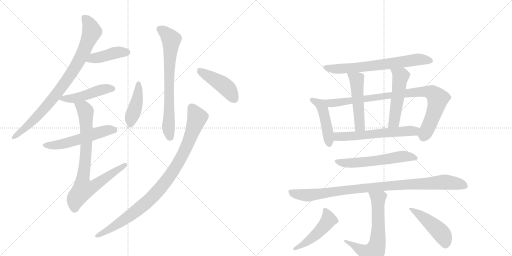
t = 0.00 s
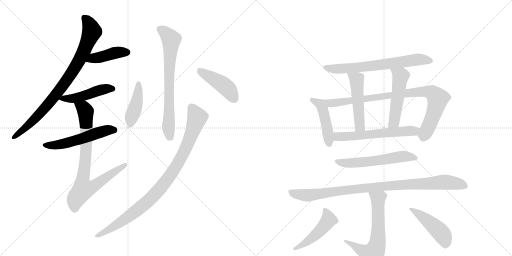
t = 3.01 s
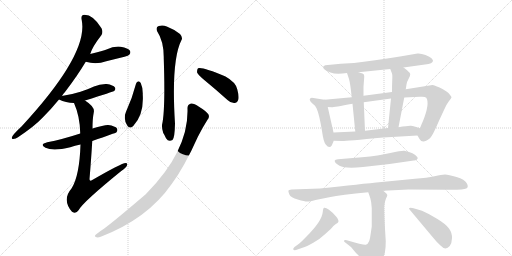
t = 6.02 s
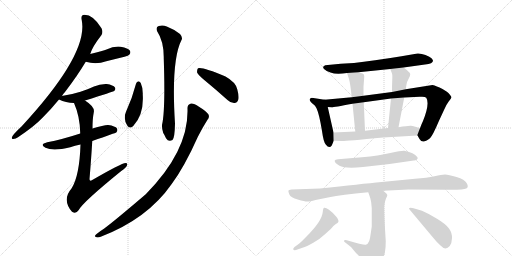
t = 9.02 s
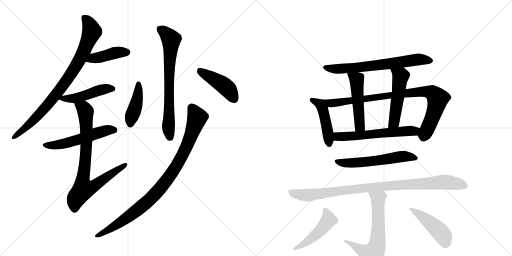
t = 12.03 s
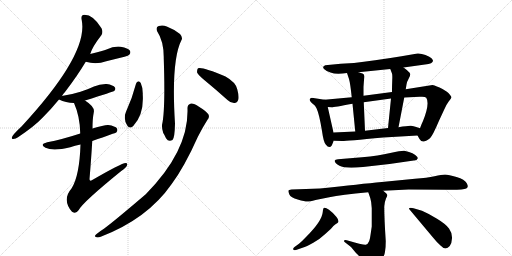
t = 15.04 s

The animated SVG that drew these frames (rendered in a browser with its animation timeline set to each time). Animation: 20 CSS @keyframes rules; one cycle of 15.04 s.

<svg version="1.1" viewBox="0 0 2048 1024" xmlns="http://www.w3.org/2000/svg">
  <g stroke="lightgray" stroke-dasharray="1,1" stroke-width="1" transform="scale(4, 4)">
    <line x1="0" y1="0" x2="256" y2="256"></line>
    <line x1="256" y1="0" x2="0" y2="256"></line>
    <line x1="128" y1="0" x2="128" y2="256"></line>
    <line x1="0" y1="128" x2="256" y2="128"></line>
    <line x1="256" y1="0" x2="512" y2="256"></line>
    <line x1="512" y1="0" x2="256" y2="256"></line>
    <line x1="384" y1="0" x2="384" y2="256"></line>
    <line x1="256" y1="128" x2="512" y2="128"></line>
  </g>
<g transform="scale(1, -1) translate(0, -850)">
   <style type="text/css">
    @keyframes keyframes0 {
      from {
       stroke: black;
       stroke-dashoffset: 852;
       stroke-width: 128;
       }
       73% {
       animation-timing-function: step-end;
       stroke: black;
       stroke-dashoffset: 0;
       stroke-width: 128;
       }
       to {
       stroke: black;
       stroke-width: 1024;
       }
       }
       #make-me-a-hanzi-animation-0 {
         animation: keyframes0 0.943359s both;
         animation-delay: 0.000000s;
         animation-timing-function: linear;
       }
    @keyframes keyframes1 {
      from {
       stroke: black;
       stroke-dashoffset: 420;
       stroke-width: 128;
       }
       58% {
       animation-timing-function: step-end;
       stroke: black;
       stroke-dashoffset: 0;
       stroke-width: 128;
       }
       to {
       stroke: black;
       stroke-width: 1024;
       }
       }
       #make-me-a-hanzi-animation-1 {
         animation: keyframes1 0.591797s both;
         animation-delay: 0.943359s;
         animation-timing-function: linear;
       }
    @keyframes keyframes2 {
      from {
       stroke: black;
       stroke-dashoffset: 470;
       stroke-width: 128;
       }
       60% {
       animation-timing-function: step-end;
       stroke: black;
       stroke-dashoffset: 0;
       stroke-width: 128;
       }
       to {
       stroke: black;
       stroke-width: 1024;
       }
       }
       #make-me-a-hanzi-animation-2 {
         animation: keyframes2 0.632487s both;
         animation-delay: 1.535156s;
         animation-timing-function: linear;
       }
    @keyframes keyframes3 {
      from {
       stroke: black;
       stroke-dashoffset: 543;
       stroke-width: 128;
       }
       64% {
       animation-timing-function: step-end;
       stroke: black;
       stroke-dashoffset: 0;
       stroke-width: 128;
       }
       to {
       stroke: black;
       stroke-width: 1024;
       }
       }
       #make-me-a-hanzi-animation-3 {
         animation: keyframes3 0.691895s both;
         animation-delay: 2.167643s;
         animation-timing-function: linear;
       }
    @keyframes keyframes4 {
      from {
       stroke: black;
       stroke-dashoffset: 807;
       stroke-width: 128;
       }
       72% {
       animation-timing-function: step-end;
       stroke: black;
       stroke-dashoffset: 0;
       stroke-width: 128;
       }
       to {
       stroke: black;
       stroke-width: 1024;
       }
       }
       #make-me-a-hanzi-animation-4 {
         animation: keyframes4 0.906738s both;
         animation-delay: 2.859538s;
         animation-timing-function: linear;
       }
    @keyframes keyframes5 {
      from {
       stroke: black;
       stroke-dashoffset: 714;
       stroke-width: 128;
       }
       70% {
       animation-timing-function: step-end;
       stroke: black;
       stroke-dashoffset: 0;
       stroke-width: 128;
       }
       to {
       stroke: black;
       stroke-width: 1024;
       }
       }
       #make-me-a-hanzi-animation-5 {
         animation: keyframes5 0.831055s both;
         animation-delay: 3.766276s;
         animation-timing-function: linear;
       }
    @keyframes keyframes6 {
      from {
       stroke: black;
       stroke-dashoffset: 421;
       stroke-width: 128;
       }
       58% {
       animation-timing-function: step-end;
       stroke: black;
       stroke-dashoffset: 0;
       stroke-width: 128;
       }
       to {
       stroke: black;
       stroke-width: 1024;
       }
       }
       #make-me-a-hanzi-animation-6 {
         animation: keyframes6 0.592611s both;
         animation-delay: 4.597331s;
         animation-timing-function: linear;
       }
    @keyframes keyframes7 {
      from {
       stroke: black;
       stroke-dashoffset: 442;
       stroke-width: 128;
       }
       59% {
       animation-timing-function: step-end;
       stroke: black;
       stroke-dashoffset: 0;
       stroke-width: 128;
       }
       to {
       stroke: black;
       stroke-width: 1024;
       }
       }
       #make-me-a-hanzi-animation-7 {
         animation: keyframes7 0.609701s both;
         animation-delay: 5.189941s;
         animation-timing-function: linear;
       }
    @keyframes keyframes8 {
      from {
       stroke: black;
       stroke-dashoffset: 940;
       stroke-width: 128;
       }
       75% {
       animation-timing-function: step-end;
       stroke: black;
       stroke-dashoffset: 0;
       stroke-width: 128;
       }
       to {
       stroke: black;
       stroke-width: 1024;
       }
       }
       #make-me-a-hanzi-animation-8 {
         animation: keyframes8 1.014974s both;
         animation-delay: 5.799642s;
         animation-timing-function: linear;
       }
    @keyframes keyframes9 {
      from {
       stroke: black;
       stroke-dashoffset: 673;
       stroke-width: 128;
       }
       69% {
       animation-timing-function: step-end;
       stroke: black;
       stroke-dashoffset: 0;
       stroke-width: 128;
       }
       to {
       stroke: black;
       stroke-width: 1024;
       }
       }
       #make-me-a-hanzi-animation-9 {
         animation: keyframes9 0.797689s both;
         animation-delay: 6.814616s;
         animation-timing-function: linear;
       }
    @keyframes keyframes10 {
      from {
       stroke: black;
       stroke-dashoffset: 452;
       stroke-width: 128;
       }
       60% {
       animation-timing-function: step-end;
       stroke: black;
       stroke-dashoffset: 0;
       stroke-width: 128;
       }
       to {
       stroke: black;
       stroke-width: 1024;
       }
       }
       #make-me-a-hanzi-animation-10 {
         animation: keyframes10 0.617839s both;
         animation-delay: 7.612305s;
         animation-timing-function: linear;
       }
    @keyframes keyframes11 {
      from {
       stroke: black;
       stroke-dashoffset: 884;
       stroke-width: 128;
       }
       74% {
       animation-timing-function: step-end;
       stroke: black;
       stroke-dashoffset: 0;
       stroke-width: 128;
       }
       to {
       stroke: black;
       stroke-width: 1024;
       }
       }
       #make-me-a-hanzi-animation-11 {
         animation: keyframes11 0.969401s both;
         animation-delay: 8.230143s;
         animation-timing-function: linear;
       }
    @keyframes keyframes12 {
      from {
       stroke: black;
       stroke-dashoffset: 498;
       stroke-width: 128;
       }
       62% {
       animation-timing-function: step-end;
       stroke: black;
       stroke-dashoffset: 0;
       stroke-width: 128;
       }
       to {
       stroke: black;
       stroke-width: 1024;
       }
       }
       #make-me-a-hanzi-animation-12 {
         animation: keyframes12 0.655273s both;
         animation-delay: 9.199544s;
         animation-timing-function: linear;
       }
    @keyframes keyframes13 {
      from {
       stroke: black;
       stroke-dashoffset: 507;
       stroke-width: 128;
       }
       62% {
       animation-timing-function: step-end;
       stroke: black;
       stroke-dashoffset: 0;
       stroke-width: 128;
       }
       to {
       stroke: black;
       stroke-width: 1024;
       }
       }
       #make-me-a-hanzi-animation-13 {
         animation: keyframes13 0.662598s both;
         animation-delay: 9.854818s;
         animation-timing-function: linear;
       }
    @keyframes keyframes14 {
      from {
       stroke: black;
       stroke-dashoffset: 592;
       stroke-width: 128;
       }
       66% {
       animation-timing-function: step-end;
       stroke: black;
       stroke-dashoffset: 0;
       stroke-width: 128;
       }
       to {
       stroke: black;
       stroke-width: 1024;
       }
       }
       #make-me-a-hanzi-animation-14 {
         animation: keyframes14 0.731771s both;
         animation-delay: 10.517415s;
         animation-timing-function: linear;
       }
    @keyframes keyframes15 {
      from {
       stroke: black;
       stroke-dashoffset: 576;
       stroke-width: 128;
       }
       65% {
       animation-timing-function: step-end;
       stroke: black;
       stroke-dashoffset: 0;
       stroke-width: 128;
       }
       to {
       stroke: black;
       stroke-width: 1024;
       }
       }
       #make-me-a-hanzi-animation-15 {
         animation: keyframes15 0.718750s both;
         animation-delay: 11.249186s;
         animation-timing-function: linear;
       }
    @keyframes keyframes16 {
      from {
       stroke: black;
       stroke-dashoffset: 958;
       stroke-width: 128;
       }
       76% {
       animation-timing-function: step-end;
       stroke: black;
       stroke-dashoffset: 0;
       stroke-width: 128;
       }
       to {
       stroke: black;
       stroke-width: 1024;
       }
       }
       #make-me-a-hanzi-animation-16 {
         animation: keyframes16 1.029622s both;
         animation-delay: 11.967936s;
         animation-timing-function: linear;
       }
    @keyframes keyframes17 {
      from {
       stroke: black;
       stroke-dashoffset: 644;
       stroke-width: 128;
       }
       68% {
       animation-timing-function: step-end;
       stroke: black;
       stroke-dashoffset: 0;
       stroke-width: 128;
       }
       to {
       stroke: black;
       stroke-width: 1024;
       }
       }
       #make-me-a-hanzi-animation-17 {
         animation: keyframes17 0.774089s both;
         animation-delay: 12.997559s;
         animation-timing-function: linear;
       }
    @keyframes keyframes18 {
      from {
       stroke: black;
       stroke-dashoffset: 481;
       stroke-width: 128;
       }
       61% {
       animation-timing-function: step-end;
       stroke: black;
       stroke-dashoffset: 0;
       stroke-width: 128;
       }
       to {
       stroke: black;
       stroke-width: 1024;
       }
       }
       #make-me-a-hanzi-animation-18 {
         animation: keyframes18 0.641439s both;
         animation-delay: 13.771647s;
         animation-timing-function: linear;
       }
    @keyframes keyframes19 {
      from {
       stroke: black;
       stroke-dashoffset: 460;
       stroke-width: 128;
       }
       60% {
       animation-timing-function: step-end;
       stroke: black;
       stroke-dashoffset: 0;
       stroke-width: 128;
       }
       to {
       stroke: black;
       stroke-width: 1024;
       }
       }
       #make-me-a-hanzi-animation-19 {
         animation: keyframes19 0.624349s both;
         animation-delay: 14.413086s;
         animation-timing-function: linear;
       }
</style>
<path d="M 248 466 Q 252 475 260 482 Q 309 546 343 603 L 361 634 Q 368 661 406 710 Q 413 722 406 737 Q 373 791 338 791 Q 322 791 327 769 Q 354 634 87 345 Q 48 309 47 299 Q 47 293 53 294 Q 63 295 72 301 Q 139 346 171 380 Q 205 414 236 452 L 248 466 Z" fill="lightgray"></path> 
<path d="M 343 603 Q 385 591 425 605 Q 461 614 498 623 Q 514 627 517 631 Q 524 638 520 647 Q 513 657 483 663 Q 455 666 426 652 Q 414 648 361 634 C 332 626 314 611 343 603 Z" fill="lightgray"></path> 
<path d="M 340 448 Q 454 484 457 486 Q 464 493 460 500 Q 453 510 427 514 Q 400 515 376 504 Q 351 492 322 483 Q 291 473 252 467 Q 251 467 248 466 C 219 460 218 460 236 452 Q 263 439 296 438 L 340 448 Z" fill="lightgray"></path> 
<path d="M 369 286 Q 463 319 465 320 Q 472 327 468 336 Q 461 346 433 350 Q 418 351 370 336 L 321 316 Q 248 292 189 281 Q 156 272 182 259 Q 212 244 281 261 Q 299 267 322 272 L 369 286 Z" fill="lightgray"></path> 
<path d="M 322 272 Q 318 146 286 96 Q 247 51 288 3 L 290 2 Q 303 -7 315 10 Q 331 41 485 166 Q 504 179 508 188 Q 512 198 502 198 Q 487 198 369 130 Q 359 123 358 133 Q 365 217 369 286 L 370 336 Q 370 375 375 400 Q 381 422 340 448 C 316 465 285 466 296 438 Q 320 384 321 316 L 322 272 Z" fill="lightgray"></path> 
<path d="M 628 726 Q 656 684 655 616 Q 662 408 648 350 Q 647 335 653 318 Q 659 309 664 297 Q 674 281 690 290 Q 699 299 700 356 Q 684 608 726 690 Q 732 700 720 714 Q 696 733 667 744 Q 651 751 635 746 Q 622 742 628 726 Z" fill="lightgray"></path> 
<path d="M 544 515 Q 529 457 504 403 Q 492 375 509 348 Q 518 333 533 346 Q 576 391 571 471 Q 572 498 563 518 Q 559 525 553 525 Q 546 522 544 515 Z" fill="lightgray"></path> 
<path d="M 817 530 Q 862 493 910 450 Q 923 437 938 438 Q 948 438 953 451 Q 957 464 949 493 Q 943 521 902 544 Q 808 584 792 577 Q 788 573 788 561 Q 792 551 817 530 Z" fill="lightgray"></path> 
<path d="M 750 416 Q 756 248 583 73 Q 460 -32 417 -64 Q 401 -74 385 -87 Q 376 -94 383 -98 Q 390 -102 403 -97 Q 590 -25 686 113 Q 738 183 791 302 Q 809 338 830 371 Q 839 381 834 392 Q 827 404 796 423 Q 774 438 764 436 Q 749 432 750 416 Z" fill="lightgray"></path> 
<path d="M 1614 580 L 1700 592 Q 1732 595 1732 607 Q 1732 610 1726 617 Q 1720 623 1702 630 Q 1684 637 1670 636 L 1606 625 Q 1490 606 1416 598 L 1363 595 L 1301 589 Q 1287 584 1296 574 Q 1306 564 1322 560 Q 1344 551 1388 558 L 1434 561 L 1561 574 L 1614 580 Z" fill="lightgray"></path> 
<path d="M 1298 451 L 1247 459 Q 1228 455 1252 434 Q 1261 428 1266 417 Q 1277 394 1288 326 Q 1294 282 1303 272 Q 1317 254 1327 268 L 1335 287 L 1334 320 L 1311 422 C 1305 450 1305 450 1298 451 Z" fill="lightgray"></path> 
<path d="M 1407 461 L 1298 451 C 1268 448 1281 423 1311 422 L 1327 421 Q 1329 420 1410 435 L 1455 441 L 1564 456 L 1617 460 L 1679 463 Q 1700 465 1705 459 Q 1720 436 1692 366 Q 1686 354 1680 337 C 1669 309 1669 309 1670 308 L 1678 294 Q 1684 284 1693 284 Q 1701 283 1720 297 Q 1731 308 1756 367 L 1776 410 Q 1786 433 1794 443 Q 1806 458 1806 461 Q 1806 464 1798 473 Q 1791 482 1770 494 Q 1745 507 1730 510 L 1623 493 L 1568 482 L 1454 467 L 1407 461 Z" fill="lightgray"></path> 
<path d="M 1388 558 L 1396 534 Q 1401 517 1407 461 L 1410 435 L 1421 324 C 1424 294 1461 297 1460 327 L 1455 441 L 1454 467 L 1454 503 L 1457 543 L 1456 551 Q 1455 556 1434 561 C 1405 569 1382 575 1388 558 Z" fill="lightgray"></path> 
<path d="M 1623 493 L 1626 512 Q 1626 520 1634 534 Q 1642 548 1641 554 Q 1639 562 1614 580 C 1590 598 1550 602 1561 574 L 1568 556 Q 1570 551 1569 530 Q 1568 509 1568 482 L 1564 456 L 1552 338 C 1549 308 1588 312 1594 341 L 1617 460 L 1623 493 Z" fill="lightgray"></path> 
<path d="M 1335 287 L 1368 286 Q 1374 285 1533 300 L 1670 308 C 1700 310 1708 328 1680 337 L 1665 342 Q 1654 346 1644 347 Q 1634 348 1594 341 L 1552 338 L 1460 327 L 1421 324 L 1334 320 C 1304 319 1305 288 1335 287 Z" fill="lightgray"></path> 
<path d="M 1452 182 L 1558 194 L 1655 208 Q 1668 207 1671 217 Q 1672 221 1661 230 Q 1651 238 1636 242 L 1617 247 Q 1607 248 1561 238 Q 1515 227 1448 221 L 1352 213 Q 1340 212 1339 208 Q 1337 199 1358 187 Q 1379 175 1452 182 Z" fill="lightgray"></path> 
<path d="M 1533 87 L 1634 92 L 1787 91 Q 1854 90 1865 96 Q 1876 101 1867 117 Q 1859 132 1826 142 Q 1794 152 1780 152 Q 1767 152 1738 145 Q 1709 139 1660 135 L 1527 122 Q 1444 114 1280 96 L 1166 92 Q 1154 91 1154 88 Q 1152 86 1157 73 Q 1163 59 1191 52 Q 1220 44 1228 44 Q 1236 43 1262 50 L 1317 61 Q 1364 71 1473 81 L 1533 87 Z" fill="lightgray"></path> 
<path d="M 1376 -114 Q 1376 -116 1381 -120 L 1404 -138 L 1424 -162 Q 1446 -183 1452 -195 Q 1458 -208 1463 -210 Q 1468 -212 1480 -212 Q 1504 -212 1527 -186 Q 1538 -173 1540 -157 Q 1543 -142 1543 -114 Q 1537 -24 1537 24 Q 1539 45 1544 56 Q 1550 67 1549 70 Q 1548 75 1533 87 C 1510 107 1463 109 1473 81 L 1481 58 Q 1486 43 1487 17 L 1487 -56 L 1482 -90 Q 1479 -112 1474 -119 Q 1471 -127 1463 -129 Q 1456 -131 1387 -111 Q 1376 -109 1376 -114 Z" fill="lightgray"></path> 
<path d="M 1196 -125 L 1178 -138 Q 1171 -144 1173 -148 Q 1176 -152 1184 -150 L 1210 -141 Q 1226 -136 1253 -121 Q 1280 -106 1302 -85 L 1324 -65 Q 1334 -52 1342 -47 Q 1350 -42 1352 -40 Q 1358 -34 1346 -18 Q 1330 1 1316 11 Q 1303 20 1297 19 Q 1292 18 1291 2 Q 1288 -34 1226 -96 Q 1209 -114 1196 -125 Z" fill="lightgray"></path> 
<path d="M 1639 11 L 1732 -100 Q 1748 -120 1762 -132 Q 1782 -154 1799 -134 Q 1807 -124 1808 -103 Q 1809 -82 1796 -64 Q 1783 -46 1748 -25 Q 1714 -4 1688 7 L 1654 17 Q 1638 21 1636 16 Q 1635 16 1639 11 Z" fill="lightgray"></path> 
      <clipPath id="make-me-a-hanzi-clip-0">
      <path d="M 248 466 Q 252 475 260 482 Q 309 546 343 603 L 361 634 Q 368 661 406 710 Q 413 722 406 737 Q 373 791 338 791 Q 322 791 327 769 Q 354 634 87 345 Q 48 309 47 299 Q 47 293 53 294 Q 63 295 72 301 Q 139 346 171 380 Q 205 414 236 452 L 248 466 Z" fill="lightgray"></path>
      </clipPath>
      <path clip-path="url(#make-me-a-hanzi-clip-0)" d="M 338 777 L 359 751 L 367 723 L 335 642 L 305 587 L 198 439 L 115 350 L 53 300 " fill="none" id="make-me-a-hanzi-animation-0" stroke-dasharray="724 1448" stroke-linecap="round"></path>

      <clipPath id="make-me-a-hanzi-clip-1">
      <path d="M 343 603 Q 385 591 425 605 Q 461 614 498 623 Q 514 627 517 631 Q 524 638 520 647 Q 513 657 483 663 Q 455 666 426 652 Q 414 648 361 634 C 332 626 314 611 343 603 Z" fill="lightgray"></path>
      </clipPath>
      <path clip-path="url(#make-me-a-hanzi-clip-1)" d="M 351 605 L 376 619 L 465 640 L 509 641 " fill="none" id="make-me-a-hanzi-animation-1" stroke-dasharray="292 584" stroke-linecap="round"></path>

      <clipPath id="make-me-a-hanzi-clip-2">
      <path d="M 340 448 Q 454 484 457 486 Q 464 493 460 500 Q 453 510 427 514 Q 400 515 376 504 Q 351 492 322 483 Q 291 473 252 467 Q 251 467 248 466 C 219 460 218 460 236 452 Q 263 439 296 438 L 340 448 Z" fill="lightgray"></path>
      </clipPath>
      <path clip-path="url(#make-me-a-hanzi-clip-2)" d="M 244 451 L 314 460 L 421 495 L 452 494 " fill="none" id="make-me-a-hanzi-animation-2" stroke-dasharray="342 684" stroke-linecap="round"></path>

      <clipPath id="make-me-a-hanzi-clip-3">
      <path d="M 369 286 Q 463 319 465 320 Q 472 327 468 336 Q 461 346 433 350 Q 418 351 370 336 L 321 316 Q 248 292 189 281 Q 156 272 182 259 Q 212 244 281 261 Q 299 267 322 272 L 369 286 Z" fill="lightgray"></path>
      </clipPath>
      <path clip-path="url(#make-me-a-hanzi-clip-3)" d="M 183 271 L 210 268 L 250 274 L 424 328 L 461 327 " fill="none" id="make-me-a-hanzi-animation-3" stroke-dasharray="415 830" stroke-linecap="round"></path>

      <clipPath id="make-me-a-hanzi-clip-4">
      <path d="M 322 272 Q 318 146 286 96 Q 247 51 288 3 L 290 2 Q 303 -7 315 10 Q 331 41 485 166 Q 504 179 508 188 Q 512 198 502 198 Q 487 198 369 130 Q 359 123 358 133 Q 365 217 369 286 L 370 336 Q 370 375 375 400 Q 381 422 340 448 C 316 465 285 466 296 438 Q 320 384 321 316 L 322 272 Z" fill="lightgray"></path>
      </clipPath>
      <path clip-path="url(#make-me-a-hanzi-clip-4)" d="M 305 434 L 335 417 L 343 400 L 345 252 L 330 123 L 337 96 L 375 105 L 501 191 " fill="none" id="make-me-a-hanzi-animation-4" stroke-dasharray="679 1358" stroke-linecap="round"></path>

      <clipPath id="make-me-a-hanzi-clip-5">
      <path d="M 628 726 Q 656 684 655 616 Q 662 408 648 350 Q 647 335 653 318 Q 659 309 664 297 Q 674 281 690 290 Q 699 299 700 356 Q 684 608 726 690 Q 732 700 720 714 Q 696 733 667 744 Q 651 751 635 746 Q 622 742 628 726 Z" fill="lightgray"></path>
      </clipPath>
      <path clip-path="url(#make-me-a-hanzi-clip-5)" d="M 638 734 L 664 717 L 685 692 L 676 559 L 674 338 L 681 299 " fill="none" id="make-me-a-hanzi-animation-5" stroke-dasharray="586 1172" stroke-linecap="round"></path>

      <clipPath id="make-me-a-hanzi-clip-6">
      <path d="M 544 515 Q 529 457 504 403 Q 492 375 509 348 Q 518 333 533 346 Q 576 391 571 471 Q 572 498 563 518 Q 559 525 553 525 Q 546 522 544 515 Z" fill="lightgray"></path>
      </clipPath>
      <path clip-path="url(#make-me-a-hanzi-clip-6)" d="M 554 515 L 551 462 L 522 354 " fill="none" id="make-me-a-hanzi-animation-6" stroke-dasharray="293 586" stroke-linecap="round"></path>

      <clipPath id="make-me-a-hanzi-clip-7">
      <path d="M 817 530 Q 862 493 910 450 Q 923 437 938 438 Q 948 438 953 451 Q 957 464 949 493 Q 943 521 902 544 Q 808 584 792 577 Q 788 573 788 561 Q 792 551 817 530 Z" fill="lightgray"></path>
      </clipPath>
      <path clip-path="url(#make-me-a-hanzi-clip-7)" d="M 796 571 L 903 502 L 937 454 " fill="none" id="make-me-a-hanzi-animation-7" stroke-dasharray="314 628" stroke-linecap="round"></path>

      <clipPath id="make-me-a-hanzi-clip-8">
      <path d="M 750 416 Q 756 248 583 73 Q 460 -32 417 -64 Q 401 -74 385 -87 Q 376 -94 383 -98 Q 390 -102 403 -97 Q 590 -25 686 113 Q 738 183 791 302 Q 809 338 830 371 Q 839 381 834 392 Q 827 404 796 423 Q 774 438 764 436 Q 749 432 750 416 Z" fill="lightgray"></path>
      </clipPath>
      <path clip-path="url(#make-me-a-hanzi-clip-8)" d="M 767 419 L 788 378 L 781 354 L 729 227 L 670 133 L 616 69 L 552 12 L 451 -60 L 388 -93 " fill="none" id="make-me-a-hanzi-animation-8" stroke-dasharray="812 1624" stroke-linecap="round"></path>

      <clipPath id="make-me-a-hanzi-clip-9">
      <path d="M 1614 580 L 1700 592 Q 1732 595 1732 607 Q 1732 610 1726 617 Q 1720 623 1702 630 Q 1684 637 1670 636 L 1606 625 Q 1490 606 1416 598 L 1363 595 L 1301 589 Q 1287 584 1296 574 Q 1306 564 1322 560 Q 1344 551 1388 558 L 1434 561 L 1561 574 L 1614 580 Z" fill="lightgray"></path>
      </clipPath>
      <path clip-path="url(#make-me-a-hanzi-clip-9)" d="M 1308 578 L 1377 575 L 1668 612 L 1722 608 " fill="none" id="make-me-a-hanzi-animation-9" stroke-dasharray="545 1090" stroke-linecap="round"></path>

      <clipPath id="make-me-a-hanzi-clip-10">
      <path d="M 1298 451 L 1247 459 Q 1228 455 1252 434 Q 1261 428 1266 417 Q 1277 394 1288 326 Q 1294 282 1303 272 Q 1317 254 1327 268 L 1335 287 L 1334 320 L 1311 422 C 1305 450 1305 450 1298 451 Z" fill="lightgray"></path>
      </clipPath>
      <path clip-path="url(#make-me-a-hanzi-clip-10)" d="M 1251 447 L 1276 437 L 1288 421 L 1306 352 L 1316 275 " fill="none" id="make-me-a-hanzi-animation-10" stroke-dasharray="324 648" stroke-linecap="round"></path>

      <clipPath id="make-me-a-hanzi-clip-11">
      <path d="M 1407 461 L 1298 451 C 1268 448 1281 423 1311 422 L 1327 421 Q 1329 420 1410 435 L 1455 441 L 1564 456 L 1617 460 L 1679 463 Q 1700 465 1705 459 Q 1720 436 1692 366 Q 1686 354 1680 337 C 1669 309 1669 309 1670 308 L 1678 294 Q 1684 284 1693 284 Q 1701 283 1720 297 Q 1731 308 1756 367 L 1776 410 Q 1786 433 1794 443 Q 1806 458 1806 461 Q 1806 464 1798 473 Q 1791 482 1770 494 Q 1745 507 1730 510 L 1623 493 L 1568 482 L 1454 467 L 1407 461 Z" fill="lightgray"></path>
      </clipPath>
      <path clip-path="url(#make-me-a-hanzi-clip-11)" d="M 1306 446 L 1324 438 L 1396 443 L 1619 477 L 1695 484 L 1727 480 L 1751 456 L 1743 417 L 1701 317 L 1697 311 L 1684 311 " fill="none" id="make-me-a-hanzi-animation-11" stroke-dasharray="756 1512" stroke-linecap="round"></path>

      <clipPath id="make-me-a-hanzi-clip-12">
      <path d="M 1388 558 L 1396 534 Q 1401 517 1407 461 L 1410 435 L 1421 324 C 1424 294 1461 297 1460 327 L 1455 441 L 1454 467 L 1454 503 L 1457 543 L 1456 551 Q 1455 556 1434 561 C 1405 569 1382 575 1388 558 Z" fill="lightgray"></path>
      </clipPath>
      <path clip-path="url(#make-me-a-hanzi-clip-12)" d="M 1396 554 L 1427 532 L 1438 350 L 1453 334 " fill="none" id="make-me-a-hanzi-animation-12" stroke-dasharray="370 740" stroke-linecap="round"></path>

      <clipPath id="make-me-a-hanzi-clip-13">
      <path d="M 1623 493 L 1626 512 Q 1626 520 1634 534 Q 1642 548 1641 554 Q 1639 562 1614 580 C 1590 598 1550 602 1561 574 L 1568 556 Q 1570 551 1569 530 Q 1568 509 1568 482 L 1564 456 L 1552 338 C 1549 308 1588 312 1594 341 L 1617 460 L 1623 493 Z" fill="lightgray"></path>
      </clipPath>
      <path clip-path="url(#make-me-a-hanzi-clip-13)" d="M 1568 572 L 1602 542 L 1578 367 L 1559 345 " fill="none" id="make-me-a-hanzi-animation-13" stroke-dasharray="379 758" stroke-linecap="round"></path>

      <clipPath id="make-me-a-hanzi-clip-14">
      <path d="M 1335 287 L 1368 286 Q 1374 285 1533 300 L 1670 308 C 1700 310 1708 328 1680 337 L 1665 342 Q 1654 346 1644 347 Q 1634 348 1594 341 L 1552 338 L 1460 327 L 1421 324 L 1334 320 C 1304 319 1305 288 1335 287 Z" fill="lightgray"></path>
      </clipPath>
      <path clip-path="url(#make-me-a-hanzi-clip-14)" d="M 1342 315 L 1350 304 L 1363 303 L 1654 326 L 1670 332 " fill="none" id="make-me-a-hanzi-animation-14" stroke-dasharray="464 928" stroke-linecap="round"></path>

      <clipPath id="make-me-a-hanzi-clip-15">
      <path d="M 1452 182 L 1558 194 L 1655 208 Q 1668 207 1671 217 Q 1672 221 1661 230 Q 1651 238 1636 242 L 1617 247 Q 1607 248 1561 238 Q 1515 227 1448 221 L 1352 213 Q 1340 212 1339 208 Q 1337 199 1358 187 Q 1379 175 1452 182 Z" fill="lightgray"></path>
      </clipPath>
      <path clip-path="url(#make-me-a-hanzi-clip-15)" d="M 1347 206 L 1368 199 L 1439 199 L 1614 225 L 1663 217 " fill="none" id="make-me-a-hanzi-animation-15" stroke-dasharray="448 896" stroke-linecap="round"></path>

      <clipPath id="make-me-a-hanzi-clip-16">
      <path d="M 1533 87 L 1634 92 L 1787 91 Q 1854 90 1865 96 Q 1876 101 1867 117 Q 1859 132 1826 142 Q 1794 152 1780 152 Q 1767 152 1738 145 Q 1709 139 1660 135 L 1527 122 Q 1444 114 1280 96 L 1166 92 Q 1154 91 1154 88 Q 1152 86 1157 73 Q 1163 59 1191 52 Q 1220 44 1228 44 Q 1236 43 1262 50 L 1317 61 Q 1364 71 1473 81 L 1533 87 Z" fill="lightgray"></path>
      </clipPath>
      <path clip-path="url(#make-me-a-hanzi-clip-16)" d="M 1163 82 L 1188 73 L 1237 69 L 1536 106 L 1777 121 L 1859 107 " fill="none" id="make-me-a-hanzi-animation-16" stroke-dasharray="830 1660" stroke-linecap="round"></path>

      <clipPath id="make-me-a-hanzi-clip-17">
      <path d="M 1376 -114 Q 1376 -116 1381 -120 L 1404 -138 L 1424 -162 Q 1446 -183 1452 -195 Q 1458 -208 1463 -210 Q 1468 -212 1480 -212 Q 1504 -212 1527 -186 Q 1538 -173 1540 -157 Q 1543 -142 1543 -114 Q 1537 -24 1537 24 Q 1539 45 1544 56 Q 1550 67 1549 70 Q 1548 75 1533 87 C 1510 107 1463 109 1473 81 L 1481 58 Q 1486 43 1487 17 L 1487 -56 L 1482 -90 Q 1479 -112 1474 -119 Q 1471 -127 1463 -129 Q 1456 -131 1387 -111 Q 1376 -109 1376 -114 Z" fill="lightgray"></path>
      </clipPath>
      <path clip-path="url(#make-me-a-hanzi-clip-17)" d="M 1481 77 L 1512 56 L 1514 -52 L 1510 -122 L 1503 -146 L 1485 -166 L 1465 -161 L 1404 -126 L 1399 -117 L 1390 -120 L 1382 -114 " fill="none" id="make-me-a-hanzi-animation-17" stroke-dasharray="516 1032" stroke-linecap="round"></path>

      <clipPath id="make-me-a-hanzi-clip-18">
      <path d="M 1196 -125 L 1178 -138 Q 1171 -144 1173 -148 Q 1176 -152 1184 -150 L 1210 -141 Q 1226 -136 1253 -121 Q 1280 -106 1302 -85 L 1324 -65 Q 1334 -52 1342 -47 Q 1350 -42 1352 -40 Q 1358 -34 1346 -18 Q 1330 1 1316 11 Q 1303 20 1297 19 Q 1292 18 1291 2 Q 1288 -34 1226 -96 Q 1209 -114 1196 -125 Z" fill="lightgray"></path>
      </clipPath>
      <path clip-path="url(#make-me-a-hanzi-clip-18)" d="M 1300 13 L 1315 -29 L 1307 -41 L 1237 -111 L 1179 -145 " fill="none" id="make-me-a-hanzi-animation-18" stroke-dasharray="353 706" stroke-linecap="round"></path>

      <clipPath id="make-me-a-hanzi-clip-19">
      <path d="M 1639 11 L 1732 -100 Q 1748 -120 1762 -132 Q 1782 -154 1799 -134 Q 1807 -124 1808 -103 Q 1809 -82 1796 -64 Q 1783 -46 1748 -25 Q 1714 -4 1688 7 L 1654 17 Q 1638 21 1636 16 Q 1635 16 1639 11 Z" fill="lightgray"></path>
      </clipPath>
      <path clip-path="url(#make-me-a-hanzi-clip-19)" d="M 1640 15 L 1695 -20 L 1751 -68 L 1775 -98 L 1782 -124 " fill="none" id="make-me-a-hanzi-animation-19" stroke-dasharray="332 664" stroke-linecap="round"></path>

</g>
</svg>
